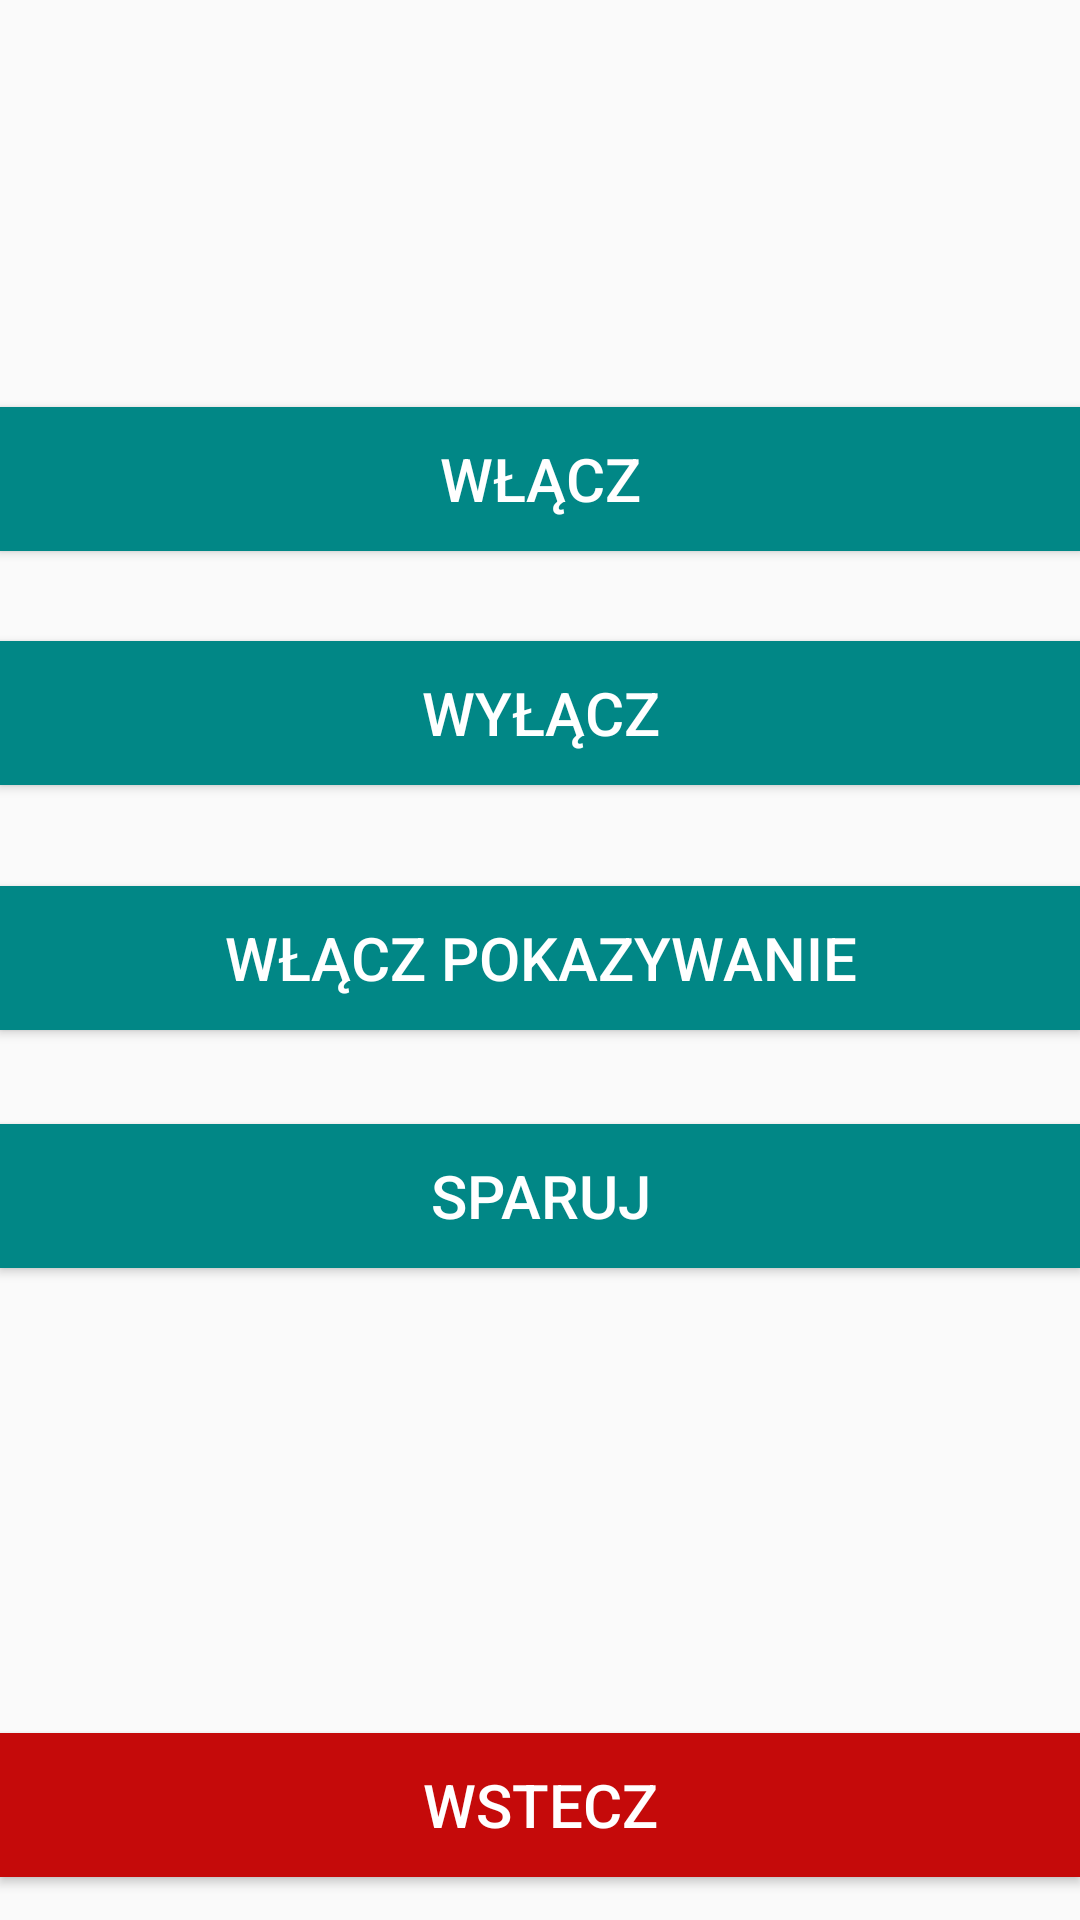

This screen was rendered from an Android layout file. Write that file and the resources it references.
<!-- AndroidManifest.xml: application theme Theme.Pracainzynierska -->
<!-- res/layout/activity_bluetooth_connect.xml -->
<?xml version="1.0" encoding="utf-8"?>
<androidx.constraintlayout.widget.ConstraintLayout xmlns:android="http://schemas.android.com/apk/res/android"
    xmlns:app="http://schemas.android.com/apk/res-auto"
    xmlns:tools="http://schemas.android.com/tools"
    android:layout_width="match_parent"
    android:layout_height="match_parent"
    tools:context=".BluetoothConnect">


    <Button
        android:id="@+id/onBtn"
        android:layout_width="fill_parent"
        android:layout_height="wrap_content"
        android:text="Włącz"
        android:background="@color/teal_700"
        android:textColor="#FFFFFF"
        android:textSize="20sp"
        app:layout_constraintBottom_toBottomOf="parent"
        app:layout_constraintEnd_toEndOf="parent"
        app:layout_constraintHorizontal_bias="0.498"
        app:layout_constraintStart_toStartOf="parent"
        app:layout_constraintTop_toTopOf="parent"
        app:layout_constraintVertical_bias="0.229" />

    <Button
        android:id="@+id/offBtn"
        android:layout_width="fill_parent"
        android:layout_height="wrap_content"
        android:text="Wyłącz"
        android:background="@color/teal_700"
        android:textColor="#FFFFFF"
        android:textSize="20sp"
        app:layout_constraintBottom_toBottomOf="parent"
        app:layout_constraintEnd_toEndOf="parent"
        app:layout_constraintHorizontal_bias="0.501"
        app:layout_constraintStart_toStartOf="parent"
        app:layout_constraintTop_toTopOf="parent"
        app:layout_constraintVertical_bias="0.361" />

    <Button
        android:id="@+id/discoverableBtn"
        android:layout_width="fill_parent"
        android:layout_height="wrap_content"
        android:text="Włącz pokazywanie"
        android:background="@color/teal_700"
        android:textColor="#FFFFFF"
        android:textSize="20sp"
        app:layout_constraintBottom_toBottomOf="parent"
        app:layout_constraintEnd_toEndOf="parent"
        app:layout_constraintHorizontal_bias="0.498"
        app:layout_constraintStart_toStartOf="parent"
        app:layout_constraintTop_toTopOf="parent"
        app:layout_constraintVertical_bias="0.499" />

    <Button
        android:id="@+id/pairedBtn"
        android:layout_width="fill_parent"
        android:layout_height="wrap_content"
        android:text="Sparuj"
        android:background="@color/teal_700"
        android:textColor="#FFFFFF"
        android:textSize="20sp"
        app:layout_constraintBottom_toBottomOf="parent"
        app:layout_constraintEnd_toEndOf="parent"
        app:layout_constraintHorizontal_bias="0.498"
        app:layout_constraintStart_toStartOf="parent"
        app:layout_constraintTop_toTopOf="parent"
        app:layout_constraintVertical_bias="0.633" />

    <Button
        android:id="@+id/button16"
        android:layout_width="fill_parent"
        android:layout_height="wrap_content"
        android:background="@color/red"
        android:onClick="wstecz"
        android:text="Wstecz"
        android:textColor="#FFFFFF"
        android:textSize="20sp"
        app:layout_constraintBottom_toBottomOf="parent"
        app:layout_constraintEnd_toEndOf="parent"
        app:layout_constraintHorizontal_bias="0.501"
        app:layout_constraintStart_toStartOf="parent"
        app:layout_constraintTop_toTopOf="parent"
        app:layout_constraintVertical_bias="0.976" />

    <TextView
        android:id="@+id/status"
        android:layout_width="wrap_content"
        android:layout_height="24dp"
        android:text=""
        app:layout_constraintBottom_toBottomOf="parent"
        app:layout_constraintEnd_toEndOf="parent"
        app:layout_constraintHorizontal_bias="0.498"
        app:layout_constraintStart_toStartOf="parent"
        app:layout_constraintTop_toTopOf="parent"
        app:layout_constraintVertical_bias="0.116" />

    <TextView
        android:id="@+id/parujt"
        android:layout_width="wrap_content"
        android:layout_height="24dp"
        android:text=""
        app:layout_constraintBottom_toBottomOf="parent"
        app:layout_constraintEnd_toEndOf="parent"
        app:layout_constraintHorizontal_bias="0.498"
        app:layout_constraintStart_toStartOf="parent"
        app:layout_constraintTop_toTopOf="parent"
        app:layout_constraintVertical_bias="0.782" />
</androidx.constraintlayout.widget.ConstraintLayout>
<!-- resources referenced by this layout -->
<resources>
  <color name="red">#C50A0A</color>
  <color name="teal_700">#FF018786</color>
  <style name="Theme.Pracainzynierska" parent="Theme.AppCompat.DayNight.DarkActionBar">
          
          <item name="colorPrimary">@color/purple_500</item>
          <item name="colorPrimaryVariant">@color/purple_700</item>
          <item name="colorOnPrimary">@color/white</item>
          
          <item name="colorSecondary">@color/teal_200</item>
          <item name="colorSecondaryVariant">@color/teal_700</item>
          <item name="colorOnSecondary">@color/black</item>
          
          <item name="android:statusBarColor" tools:targetApi="l">?attr/colorPrimaryVariant</item>
          
          <item name="alertDialogTheme">@style/AlertDialogTheme</item>"
      </style>
  <color name="purple_500">#FF6200EE</color>
  <color name="purple_700">#FF3700B3</color>
  <color name="white">#FFFFFFFF</color>
  <color name="teal_200">#FF03DAC5</color>
  <color name="black">#FF000000</color>
  <style name="AlertDialogTheme" parent="ThemeOverlay.AppCompat.Dialog.Alert">
          <item name="buttonBarNegativeButtonStyle">@style/NegativeButtonStyle</item>
          <item name="buttonBarPositiveButtonStyle">@style/PositiveButtonStyle</item>
      </style>
  <style name="NegativeButtonStyle" parent="Widget.AppCompat.Button.ButtonBar.AlertDialog">
          <item name="android:textColor">#C50A0A</item>
          <item name="android:textSize">18sp</item>
      </style>
  <style name="PositiveButtonStyle" parent="Widget.AppCompat.Button.ButtonBar.AlertDialog">
          <item name="android:textColor">#FF018786</item>
          <item name="android:textSize">18sp</item>
      </style>
</resources>
